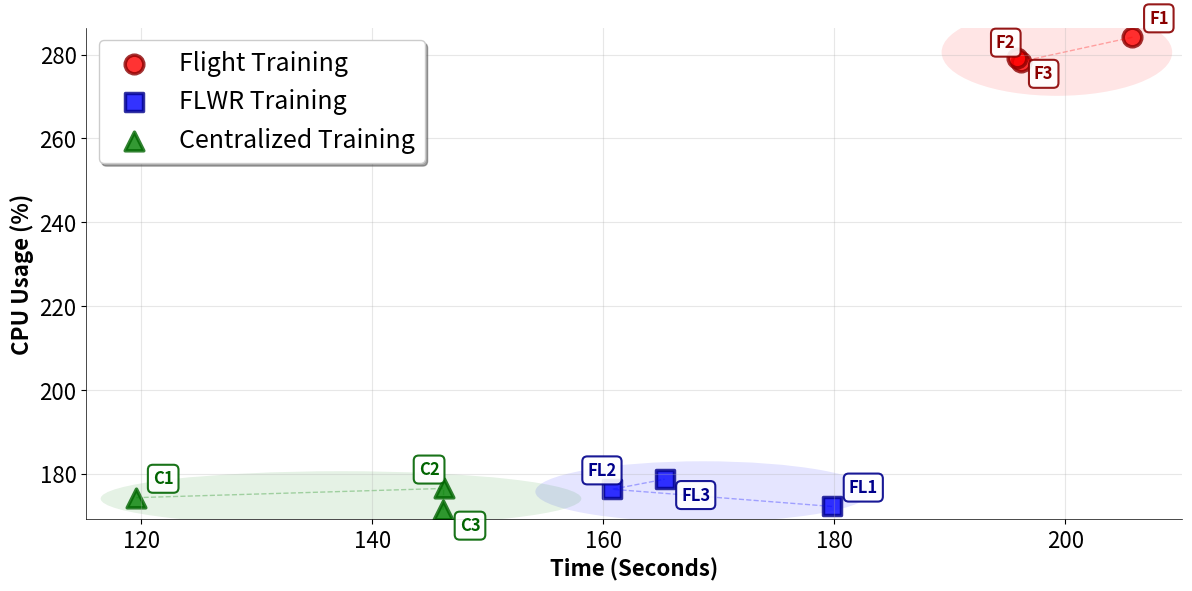

Python code for this plot:
import matplotlib.pyplot as plt
import numpy as np

# Training data: 9 points divided into 3 training methods (3 points each)
# Flight Training (red circles)
category_a_x = [205.82, 196.17, 195.85]
category_a_y = [284.15, 278.35, 279.20]

# FLWR Training (blue squares)
category_b_x = [179.81, 160.78, 165.30]
category_b_y = [172.2, 176.3, 178.7]

# Centralized Training (green triangles)
category_c_x = [119.55, 146.18, 146.12]
category_c_y = [174.3, 176.5, 171.4]

# Calculate data ranges for proper axis limits
all_x = category_a_x + category_b_x + category_c_x
all_y = category_a_y + category_b_y + category_c_y
x_min, x_max = min(all_x), max(all_x)
y_min, y_max = min(all_y), max(all_y)

# Reduced padding for more compact display
x_padding = (x_max - x_min) * 0.05
y_padding = (y_max - y_min) * 0.02  # Reduced from 0.05 to 0.02

# Create the plot with adjusted height for larger fonts
plt.figure(figsize=(12, 6))  # Slightly increased height to accommodate larger fonts

# Plot each training method with enhanced visibility for overlapping points
# Use larger markers with contrasting borders and different transparency levels
plt.scatter(category_a_x, category_a_y,
            color='red', marker='o', s=180, label='Flight Training',
            alpha=0.8, edgecolors='darkred', linewidth=2.5)
plt.scatter(category_b_x, category_b_y,
            color='blue', marker='s', s=180, label='FLWR Training',
            alpha=0.8, edgecolors='darkblue', linewidth=2.5)
plt.scatter(category_c_x, category_c_y,
            color='green', marker='^', s=180, label='Centralized Training',
            alpha=0.8, edgecolors='darkgreen', linewidth=2.5)

# Add jittering for overlapping points (small random offsets)
np.random.seed(42)  # For reproducible results
jitter_strength = 0.5

# Add slightly jittered versions with lighter colors for better visibility
for i, (x, y) in enumerate(zip(category_a_x, category_a_y)):
    jitter_x = x + np.random.uniform(-jitter_strength, jitter_strength)
    jitter_y = y + np.random.uniform(-jitter_strength, jitter_strength)

for i, (x, y) in enumerate(zip(category_b_x, category_b_y)):
    jitter_x = x + np.random.uniform(-jitter_strength, jitter_strength)
    jitter_y = y + np.random.uniform(-jitter_strength, jitter_strength)

for i, (x, y) in enumerate(zip(category_c_x, category_c_y)):
    jitter_x = x + np.random.uniform(-jitter_strength, jitter_strength)
    jitter_y = y + np.random.uniform(-jitter_strength, jitter_strength)

# Add connecting lines within each category to show relationships
plt.plot(category_a_x, category_a_y, 'r--', alpha=0.3, linewidth=1, zorder=1)
plt.plot(category_b_x, category_b_y, 'b--', alpha=0.3, linewidth=1, zorder=1)
plt.plot(category_c_x, category_c_y, 'g--', alpha=0.3, linewidth=1, zorder=1)

# Customize the plot
plt.xlabel('Time (Seconds)', fontsize=16, fontweight='bold')  # Increased font size
plt.ylabel('CPU Usage (%)', fontsize=16, fontweight='bold')   # Increased font size
plt.title('', fontsize=18, fontweight='bold')  # Increased font size
plt.legend(fontsize=18, loc='upper left', frameon=True, fancybox=True, shadow=True)  # Increased font size with better styling
plt.grid(True, alpha=0.3)

# Set axis limits based on actual data with reduced padding
plt.xlim(x_min - x_padding, x_max + x_padding)
plt.ylim(y_min - y_padding, y_max + y_padding)

# Increase tick label font sizes for better readability
plt.xticks(fontsize=16)
plt.yticks(fontsize=16)

# Add annotations for each point with better positioning and backgrounds
annotation_offset = [(12, 10), (-18, 10), (12, -15)]  # Slightly larger offsets for bigger text

for i, (x, y) in enumerate(zip(category_a_x, category_a_y)):
    plt.annotate(f'F{i + 1}', (x, y), xytext=annotation_offset[i], textcoords='offset points',
                 fontsize=12, fontweight='bold', color='darkred',  # Increased font size
                 bbox=dict(boxstyle='round,pad=0.3', facecolor='white', edgecolor='darkred', alpha=0.9, linewidth=1.5))

for i, (x, y) in enumerate(zip(category_b_x, category_b_y)):
    plt.annotate(f'FL{i + 1}', (x, y), xytext=annotation_offset[i], textcoords='offset points',
                 fontsize=12, fontweight='bold', color='darkblue',  # Increased font size
                 bbox=dict(boxstyle='round,pad=0.3', facecolor='white', edgecolor='darkblue', alpha=0.9, linewidth=1.5))

for i, (x, y) in enumerate(zip(category_c_x, category_c_y)):
    plt.annotate(f'C{i + 1}', (x, y), xytext=annotation_offset[i], textcoords='offset points',
                 fontsize=12, fontweight='bold', color='darkgreen',  # Increased font size
                 bbox=dict(boxstyle='round,pad=0.3', facecolor='white', edgecolor='darkgreen', alpha=0.9, linewidth=1.5))

# Add subtle background highlighting for each category region
from matplotlib.patches import Ellipse

# Create elliptical regions to highlight each category cluster (reduced height)
ellipse_a = Ellipse((np.mean(category_a_x), np.mean(category_a_y)),
                    width=max(category_a_x) - min(category_a_x) + 10,
                    height=max(category_a_y) - min(category_a_y) + 15,  # Reduced from 20
                    facecolor='red', alpha=0.1, zorder=0)
ellipse_b = Ellipse((np.mean(category_b_x), np.mean(category_b_y)),
                    width=max(category_b_x) - min(category_b_x) + 10,
                    height=max(category_b_y) - min(category_b_y) + 8,   # Reduced from 10
                    facecolor='blue', alpha=0.1, zorder=0)
ellipse_c = Ellipse((np.mean(category_c_x), np.mean(category_c_y)),
                    width=max(category_c_x) - min(category_c_x) + 15,
                    height=max(category_c_y) - min(category_c_y) + 8,   # Reduced from 10
                    facecolor='green', alpha=0.1, zorder=0)

plt.gca().add_patch(ellipse_a)
plt.gca().add_patch(ellipse_b)
plt.gca().add_patch(ellipse_c)

# Add some styling improvements
plt.gca().spines['top'].set_visible(False)
plt.gca().spines['right'].set_visible(False)
plt.gca().spines['left'].set_linewidth(0.5)
plt.gca().spines['bottom'].set_linewidth(0.5)

# Display the plot with tighter layout
plt.tight_layout(pad=1.0)  # Reduced padding
plt.show()

# Print summary statistics
print("Training Methods Performance Summary:")
print("=" * 50)

print(f"\nFlight Training (Red Circles):")
print(f"  Time Range: {min(category_a_x):.2f} - {max(category_a_x):.2f} seconds")
print(f"  CPU Usage Range: {min(category_a_y):.1f} - {max(category_a_y):.1f}%")
print(f"  Average Time: {np.mean(category_a_x):.2f} seconds")
print(f"  Average CPU Usage: {np.mean(category_a_y):.1f}%")

print(f"\nFLWR Training (Blue Squares):")
print(f"  Time Range: {min(category_b_x):.2f} - {max(category_b_x):.2f} seconds")
print(f"  CPU Usage Range: {min(category_b_y):.1f} - {max(category_b_y):.1f}%")
print(f"  Average Time: {np.mean(category_b_x):.2f} seconds")
print(f"  Average CPU Usage: {np.mean(category_b_y):.1f}%")

print(f"\nCentralized Training (Green Triangles):")
print(f"  Time Range: {min(category_c_x):.2f} - {max(category_c_x):.2f} seconds")
print(f"  CPU Usage Range: {min(category_c_y):.1f} - {max(category_c_y):.1f}%")
print(f"  Average Time: {np.mean(category_c_x):.2f} seconds")
print(f"  Average CPU Usage: {np.mean(category_c_y):.1f}%")